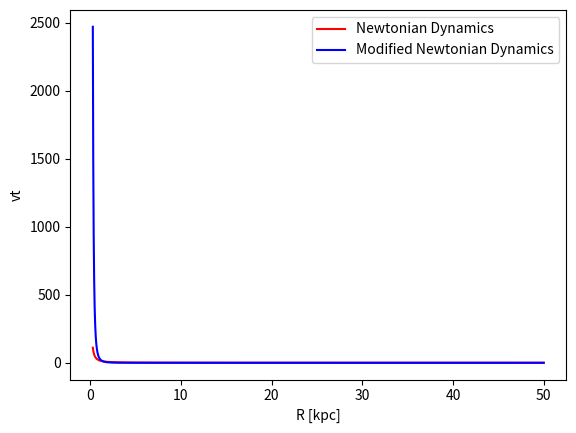

Python code for this plot:
import matplotlib.pyplot as plt
import numpy as np
from time import time
from numpy import sqrt

start = time()
def phi_inv(q):
    return sqrt((q**2+sqrt(1+q**2))/2.0)**(-1)
def phi_inverse(q):
    return sqrt(q)*sqrt((1+sqrt(1+(4/q**2)))/2.0)
#Global parameter
a_0 = 10e-10
m = 10e11 #[MO]
R = np.arange(0.3,50,0.001) #[kpc]
G = 13.34*10e-11 #[kpc^3 MO^-1 gy^-2]
#Newton Dynamic
omega = sqrt((G*m)/(4*R**3)) #velocities
vt = omega*R
plt.xlabel("R [kpc]")
plt.ylabel("vt")
plt.plot(R,omega, 'r-', label="Newtonian Dynamics")
#MoND
omega = sqrt(G*m)*R**(-(7/2)) #velocities
vt = omega*R
#plt.plot(R,vt, 'b-', label="Modified Newtonian Dynamics")
plt.plot(R,omega, 'b-', label="Modified Newtonian Dynamics")
#plt.title("Total Energy of Symplectic Newton Dynamics")
#filename='./figures/plot.png'
#plt.savefig(filename)
print("Time for running ", time()-start, "seconds")
plt.legend()
plt.show()